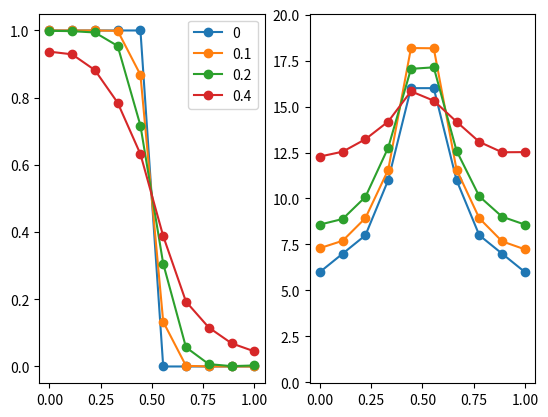

Here is the Python script that generated this plot:
#!/usr/bin/env python
import numpy as np
from numpy import random as rnd
import matplotlib.pyplot as plt

v = np.array([[1,1,1,1,-1,-1,-1,-1],
              [1,1,-1,-1,1,1,-1,-1]])

n = 8
maxUpdates = 100
init_s = 1
tol = 1e-8 # tolerance for detecting a difference

alpha = .025

beta = 1
epsilon = 1

nReps = 1000

noiseSet = [0, 0.1, 0.2, 0.4]
startSet = [1/(10-1)*i for i in range(10)]

W = np.matrix(np.zeros((n,n)))

# learning
for i in range(2):
    W = W + alpha*np.outer(v[i],v[i])

# test
sumAcc = []
sumRT = []

for noise in noiseSet:
    tAcc = [0 for i in range(len(startSet))]
    tRT = [0 for i in range(len(startSet))]

    accI = 0 # The index of the values of Accuracy
  
    for startp in startSet:
        for rep in range(nReps):
            u = startp*v[1] + (1-startp)*v[0] # Vector A = v[0], when startp = 0, u = v[0] (vector A)
            u = init_s * u/np.sqrt(sum(u**2))
            u = u + noise*rnd.randn(n) # numpy.random.randn ~ N(0,1). So, to get N(0,sd), sd * randn() is needed
            for t in range(maxUpdates):
                ut = np.copy(u) # Call by reference is used by default
                dot_Wu = np.dot(W,u)
                dot_Wu = np.array(dot_Wu).ravel() # Matrix -> Vector
                u = beta*u + epsilon * dot_Wu 
                u[u > 1] = 1
                u[u < -1] = -1
            
                if all( abs(u-ut) < tol ):
                  break
      
            # is it an A response?
            if all( abs(u-v[0]) < tol ): # Check on the similarity of u and v[0](vector A) based on the differences of each element?
                tAcc[accI] = tAcc[accI] + 1
            # also record response time
            tRT[accI] = tRT[accI] + t
        accI = accI + 1

    # store the results
    sumAcc.append(tAcc)
    sumRT.append(tRT)

meanAcc = np.array(sumAcc) / nReps
meanRT = np.array(sumRT) / nReps

fig, ax = plt.subplots(1,2)

for i in range(len(meanAcc)):
    ax[0].plot(startSet, meanAcc[i], label=str(noiseSet[i]), marker="o")
    ax[0].axis([-0.05, 1.05, -0.05, 1.05])
    ax[0].legend()

for i in range(len(meanRT)):
    ax[1].plot(startSet, meanRT[i], label=str(noiseSet[i]), marker="o")
    ax[1].axis([-0.05, 1.05, -0.05, 20.05])
plt.show()
